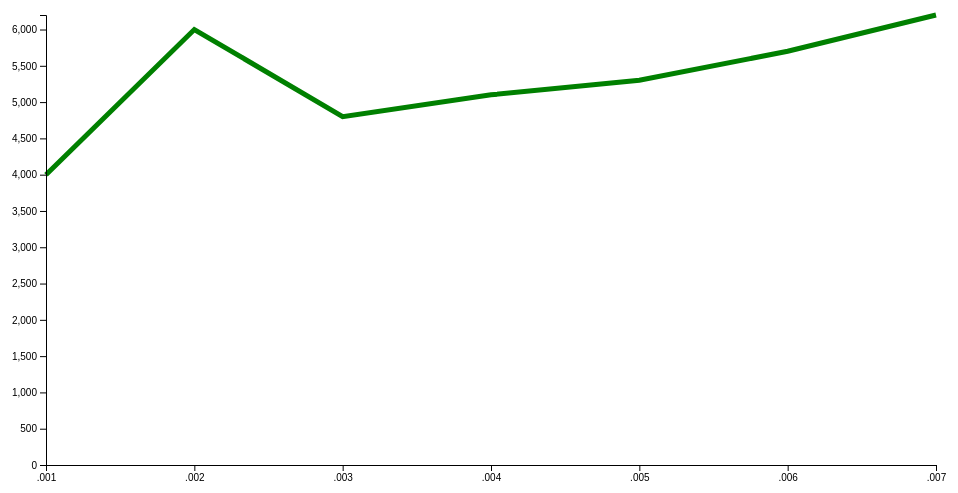
D3 v4 page, settled after 360 driven frames (6 s of simulated time); the page loaded 1 data file(s).


         // set the dimensions and margins of the graph
         var margin = {top: 20, right: 20, bottom: 30, left: 50},
         width = 960 - margin.left - margin.right,
         height = 500 - margin.top - margin.bottom;

         // set the ranges
         var x = d3.scaleTime().range([0, width]);
         var y = d3.scaleLinear().range([height, 0]);

         // define the line
         var valueline = d3.line()
            .x(function(d) { return x(d.month); })
            .y(function(d) { return y(d.amt); });

         // append the svg obgect to the body of the page
         // appends a 'group' element to 'svg'
         // moves the 'group' element to the top left margin
         var svg = d3.select("body").append("svg")
            .attr("width", width + margin.left + margin.right)
            .attr("height", height + margin.top + margin.bottom)
            .append("g").attr("transform",
               "translate(" + margin.left + "," + margin.top + ")");

         // Get the data
         d3.csv("expensestrend.csv", function(error, data) {
            if (error) throw error;
            // format the data
            data.forEach(function(d) {
               d.month = d.month;
               d.amt = +d.amt;
            });

            // Scale the range of the data
            x.domain(d3.extent(data, function(d) { return d.month; }));
            y.domain([0, d3.max(data, function(d) { return d.amt; })]);

            // Add the valueline path.
            svg.append("path")
               .data([data])
               .attr("class", "line")
               .attr("d", valueline);

            // Add the X Axis
            svg.append("g")
               .attr("transform", "translate(0," + height + ")")
               .call(d3.axisBottom(x));

            // Add the Y Axis
            svg.append("g")
               .call(d3.axisLeft(y));
         });
      

### data: expensestrend.csv
month, amt
1, 4000
2, 6000
3, 4800
4, 5100
5, 5300
6, 5700
7, 6200